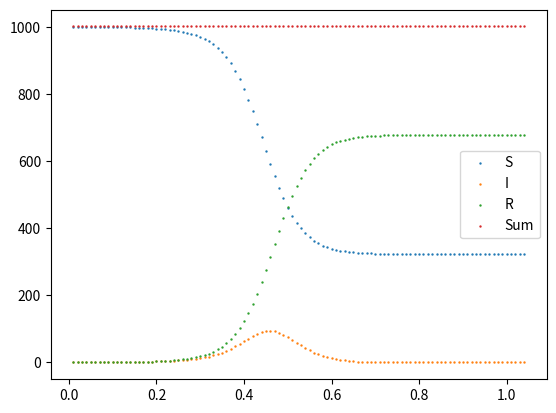

Generate this figure with matplotlib:
"""
ホイン法によって微分方程式を可視化する
"""

import math
import matplotlib.pyplot as plt

dt = 0.01


def dsdt(s,i):
    return(-0.0015*s*i)
def didt(s,i):
    return(0.0015*s*i-0.9*i)
def drdt(i):
    return(0.9*i)
# 初期値
s0 = 1000
i0 = 1
r0 = 0
dtlis =[0.01]
s_list=[]
i_list=[]
r_list=[]
sum_list=[]
sp=s0
ip=i0
rp=r0
s_list.append(sp)
i_list.append(ip)
r_list.append(rp)
sum_list.append(sp+ip+rp)
i = 0
while i_list[i]>0.00001:

    k1 = dsdt(s_list[i],i_list[i])
    l1 = didt(s_list[i],i_list[i])
    r1 = drdt(i_list[i])
    
    k2 = dsdt(s_list[i]+dt*k1,i_list[i]+dt*l1)
    l2 = didt(s_list[i]+dt*k1,i_list[i]+dt*l1)
    r2 = drdt(i_list[i]+dt*l1)
    
    sp = dt*(k1+k2)/2 + sp
    ip = dt*(l1+l2)/2 + ip
    rp = dt*(r1+r2)/2 + rp

    s_list.append(sp)
    i_list.append(ip)
    r_list.append(rp)
    sum_list.append(sp+ip+rp)
    dt = dt + 0.01
    dtlis.append(dt)
    i+=1

plt.scatter(dtlis,s_list,s=0.5,label="S")
plt.scatter(dtlis,i_list,s=0.5, label="I")
plt.scatter(dtlis,r_list,s=0.5, label="R")
plt.scatter(dtlis,sum_list,s=0.5, label="Sum")
plt.legend()
plt.show()
